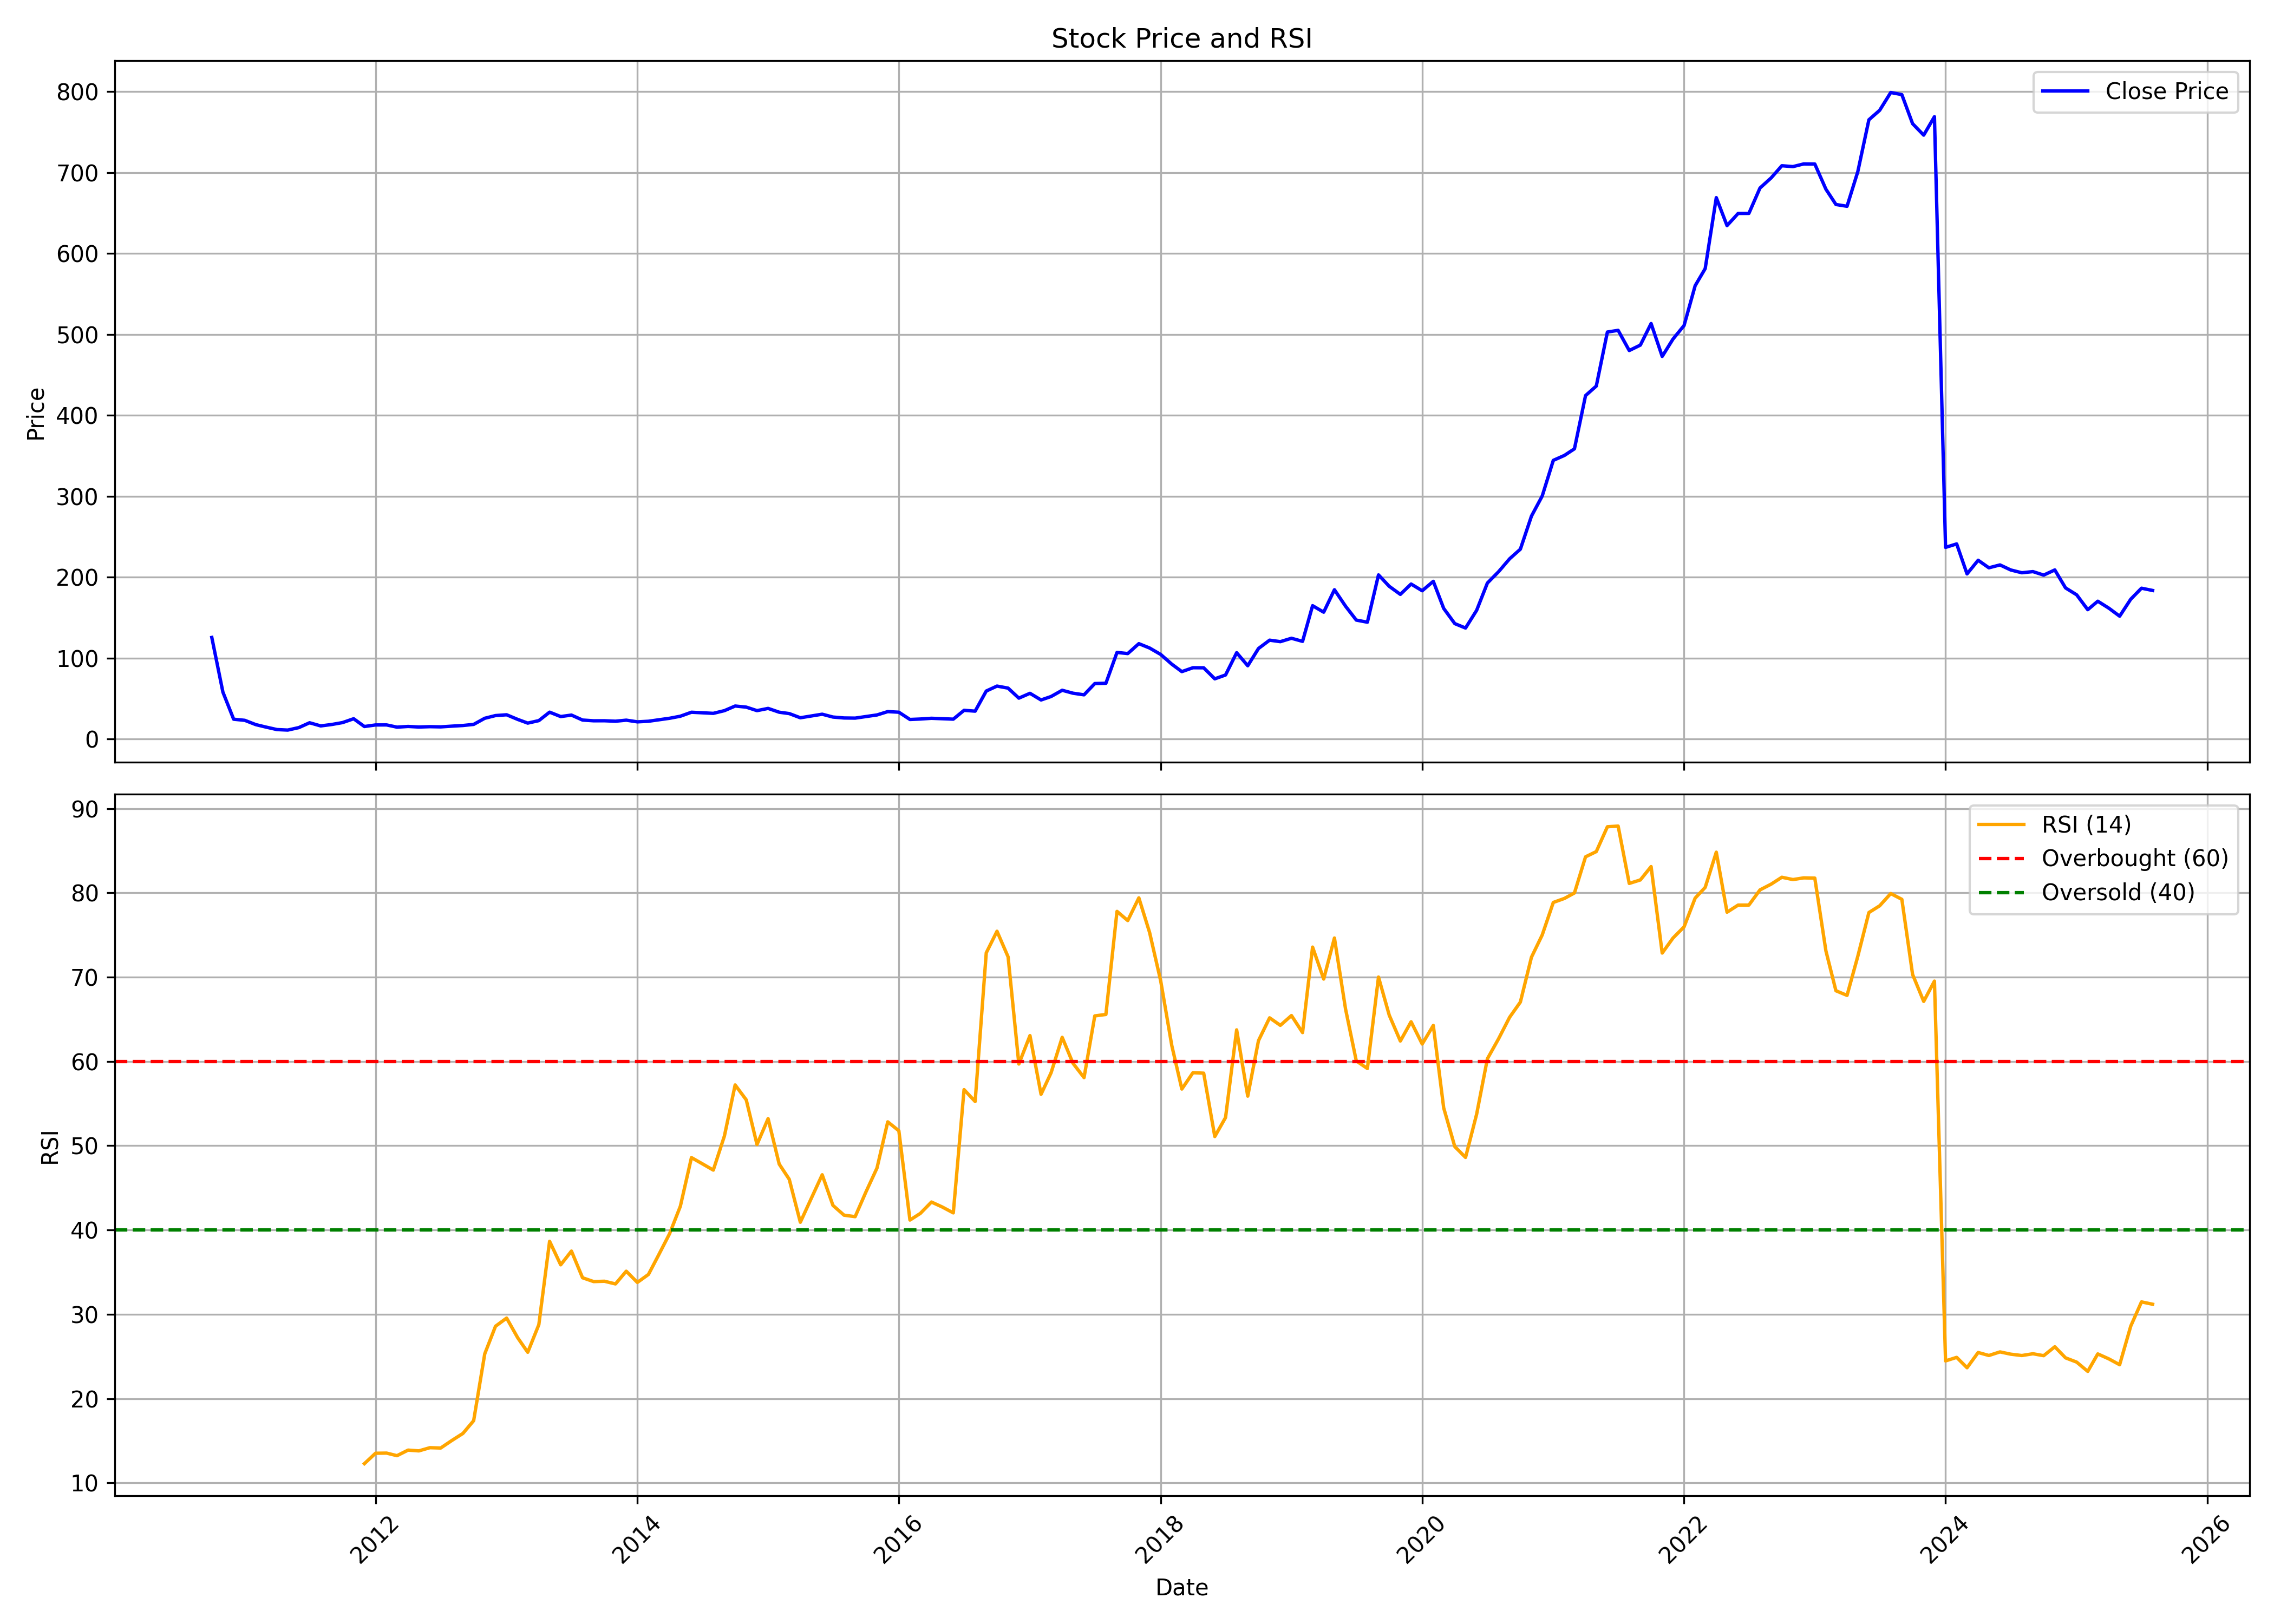

Values plotted in this chart, from the file beside it:
, date, symbol, open, high, low, close, volume, rsi
0, 2010-10-01, CGCL, 136.2, 149.8, 123.8, 125.4, 3961456, 
1, 2010-11-01, CGCL, 125.6, 132.3, 57.85, 57.85, 29648169, 
2, 2010-12-01, CGCL, 54.97, 54.97, 21.86, 24.34, 15188239, 
3, 2011-01-01, CGCL, 24.03, 24.9, 17.68, 22.98, 6484023, 
4, 2011-02-01, CGCL, 23.23, 24.98, 17.29, 17.64, 2776653, 
5, 2011-03-01, CGCL, 17.64, 17.99, 14.46, 14.64, 5463350, 
6, 2011-04-01, CGCL, 14.33, 15.93, 11.01, 11.54, 3209993, 
7, 2011-05-01, CGCL, 12.06, 12.06, 8.8, 10.92, 7224644, 
8, 2011-06-01, CGCL, 10.92, 15.87, 9.664, 13.98, 15375440, 
9, 2011-07-01, CGCL, 14.05, 20.93, 13.25, 19.97, 6585719, 
10, 2011-08-01, CGCL, 20.81, 23.22, 13.24, 16.06, 4082189, 
11, 2011-09-01, CGCL, 16.06, 22.31, 15.35, 17.83, 2209907, 
12, 2011-10-01, CGCL, 17.47, 20.95, 16.38, 20.18, 720701, 
13, 2011-11-01, CGCL, 19.15, 25.29, 15.05, 24.93, 1793139, 
14, 2011-12-01, CGCL, 26.58, 27.11, 14.68, 15.31, 4458038, 12.28
15, 2012-01-01, CGCL, 15.09, 20.63, 14.92, 17.25, 1896804, 13.52
16, 2012-02-01, CGCL, 17.56, 21.17, 16.73, 17.27, 2066462, 13.54
17, 2012-03-01, CGCL, 17.28, 17.66, 13.94, 14.53, 1267877, 13.23
18, 2012-04-01, CGCL, 14.68, 17.37, 12.27, 15.4, 5573527, 13.89
19, 2012-05-01, CGCL, 15.34, 18.18, 14.31, 14.69, 210884, 13.8
20, 2012-06-01, CGCL, 14.51, 17.19, 13.75, 15.13, 324339, 14.18
21, 2012-07-01, CGCL, 14.88, 15.87, 13.96, 14.87, 307878, 14.14
22, 2012-08-01, CGCL, 14.51, 19.39, 13.98, 15.76, 2397103, 15.03
23, 2012-09-01, CGCL, 15.51, 18.27, 15.51, 16.56, 226303, 15.87
24, 2012-10-01, CGCL, 16.59, 19.55, 15.9, 17.94, 384214, 17.38
25, 2012-11-01, CGCL, 17.64, 28.64, 17.39, 25.5, 2610888, 25.31
26, 2012-12-01, CGCL, 24.26, 33.71, 23.53, 28.85, 633026, 28.58
27, 2013-01-01, CGCL, 28.9, 32.32, 27.22, 29.83, 389502, 29.55
28, 2013-02-01, CGCL, 30.67, 31.1, 24.09, 24.09, 265548, 27.21
29, 2013-03-01, CGCL, 25.07, 25.81, 18.89, 19.54, 1227272, 25.49
30, 2013-04-01, CGCL, 20.49, 22.61, 19.14, 22.61, 1115573, 28.77
31, 2013-05-01, CGCL, 22.61, 33.07, 19.78, 33.07, 113409, 38.66
32, 2013-06-01, CGCL, 32.44, 33.56, 26.41, 27.63, 560955, 35.87
33, 2013-07-01, CGCL, 27.96, 31.31, 25.35, 29.46, 25359, 37.5
34, 2013-08-01, CGCL, 28.34, 28.34, 19.8, 23.3, 20841, 34.33
35, 2013-09-01, CGCL, 23.3, 24.8, 22.4, 22.4, 1858, 33.88
36, 2013-10-01, CGCL, 22.47, 25.24, 22.38, 22.44, 17134, 33.92
37, 2013-11-01, CGCL, 21.5, 24.69, 20.59, 21.88, 59462, 33.6
38, 2013-12-01, CGCL, 21.88, 26.36, 20.03, 23.17, 106459, 35.11
39, 2014-01-01, CGCL, 23, 24.67, 20.01, 21.09, 87147, 33.78
40, 2014-02-01, CGCL, 20.57, 24.08, 19.83, 21.83, 23931, 34.73
41, 2014-03-01, CGCL, 20.29, 24.99, 17.41, 23.56, 90966, 37
42, 2014-04-01, CGCL, 23.37, 26.37, 21.13, 25.51, 76741, 39.57
43, 2014-05-01, CGCL, 25.51, 30.48, 24.66, 28.05, 220714, 42.81
44, 2014-06-01, CGCL, 28.35, 37.4, 27.3, 32.97, 755611, 48.59
45, 2014-07-01, CGCL, 33.28, 35.15, 27.67, 32.28, 370373, 47.87
46, 2014-08-01, CGCL, 32.95, 36.67, 30.73, 31.6, 316464, 47.11
47, 2014-09-01, CGCL, 30.95, 36.08, 30.82, 34.92, 325141, 51.15
48, 2014-10-01, CGCL, 34.92, 44.56, 33.19, 40.65, 1516208, 57.21
49, 2014-11-01, CGCL, 41.94, 41.94, 36.58, 39.28, 385262, 55.44
50, 2014-12-01, CGCL, 38.89, 40.67, 32.59, 34.94, 243187, 50.14
51, 2015-01-01, CGCL, 34.67, 45.9, 34.67, 37.71, 524663, 53.21
52, 2015-02-01, CGCL, 37.47, 41.23, 32.25, 33, 133061, 47.82
53, 2015-03-01, CGCL, 33.13, 36.47, 29.93, 31.32, 115834, 46.02
54, 2015-04-01, CGCL, 32.42, 37.17, 23.34, 26.13, 804249, 40.92
55, 2015-05-01, CGCL, 26.13, 31.86, 26.13, 28.28, 257274, 43.7
56, 2015-06-01, CGCL, 28.25, 31.07, 24.77, 30.54, 148199, 46.55
57, 2015-07-01, CGCL, 30.24, 31.27, 23.8, 27.03, 1921075, 42.92
58, 2015-08-01, CGCL, 26.71, 30.66, 23.95, 25.87, 473640, 41.76
59, 2015-09-01, CGCL, 25.74, 30, 23.29, 25.7, 132053, 41.58
... 119 more rows
